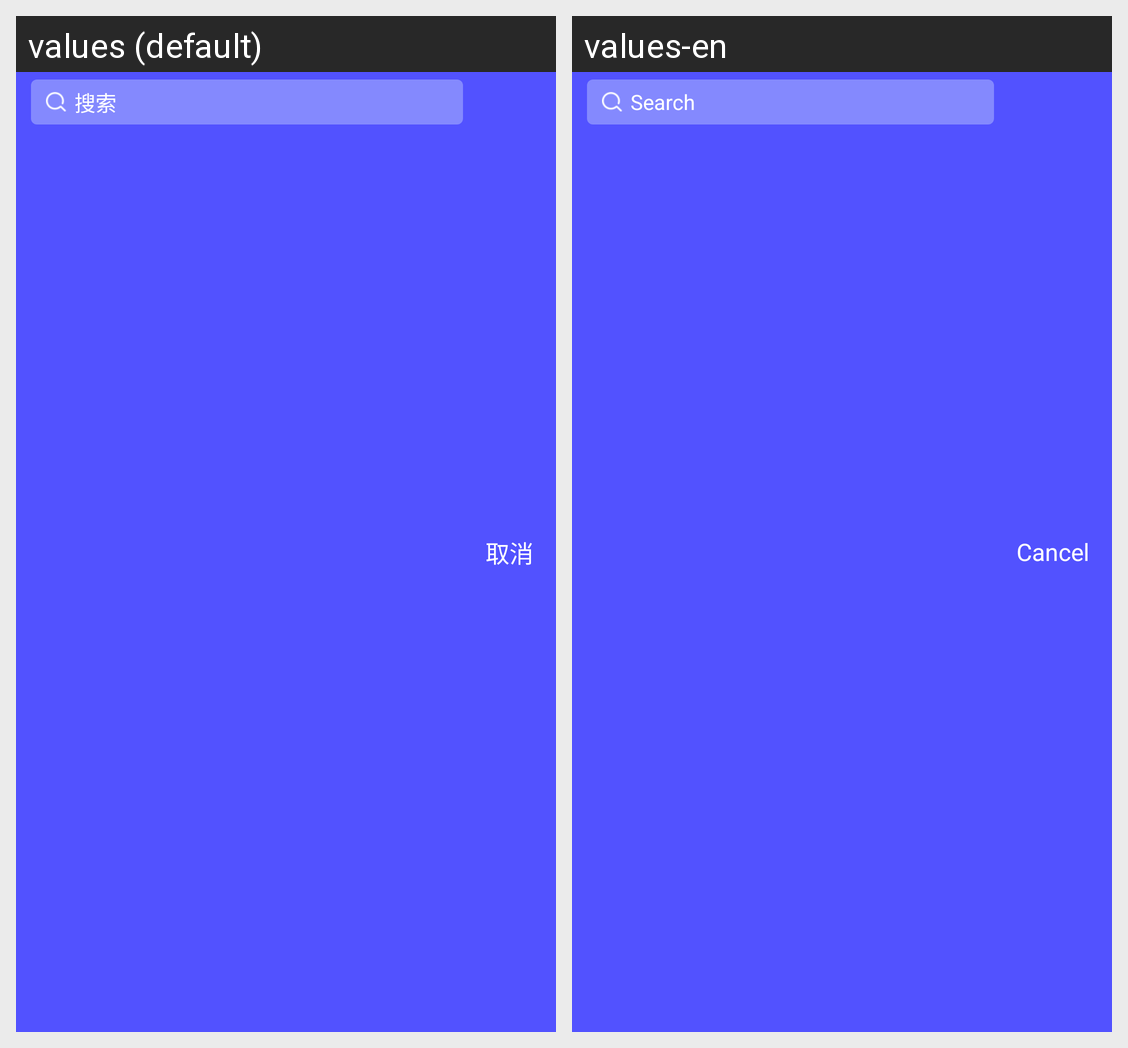

The same Android screen rendered under two of its app's locales, left to right. List the strings drawn on it with the default value and each locale's translation.
Android screen res/layout/layout_search_main.xml rendered under 2 locales, left to right: values (default), values-en. Device: Nexus 5 (rendered at 1080×1920; each locale shown at half size, 540×960, under a caption strip naming it); theme AppTheme.Transparent.
Strings drawn on this screen, with the default value and each locale's value (text and hints the layout hard-codes, and strings that could not be matched under every locale, appear in the picture but are not listed):

search_hint
  values: 搜索
  values-en: Search

search_cancel
  values: 取消
  values-en: Cancel
